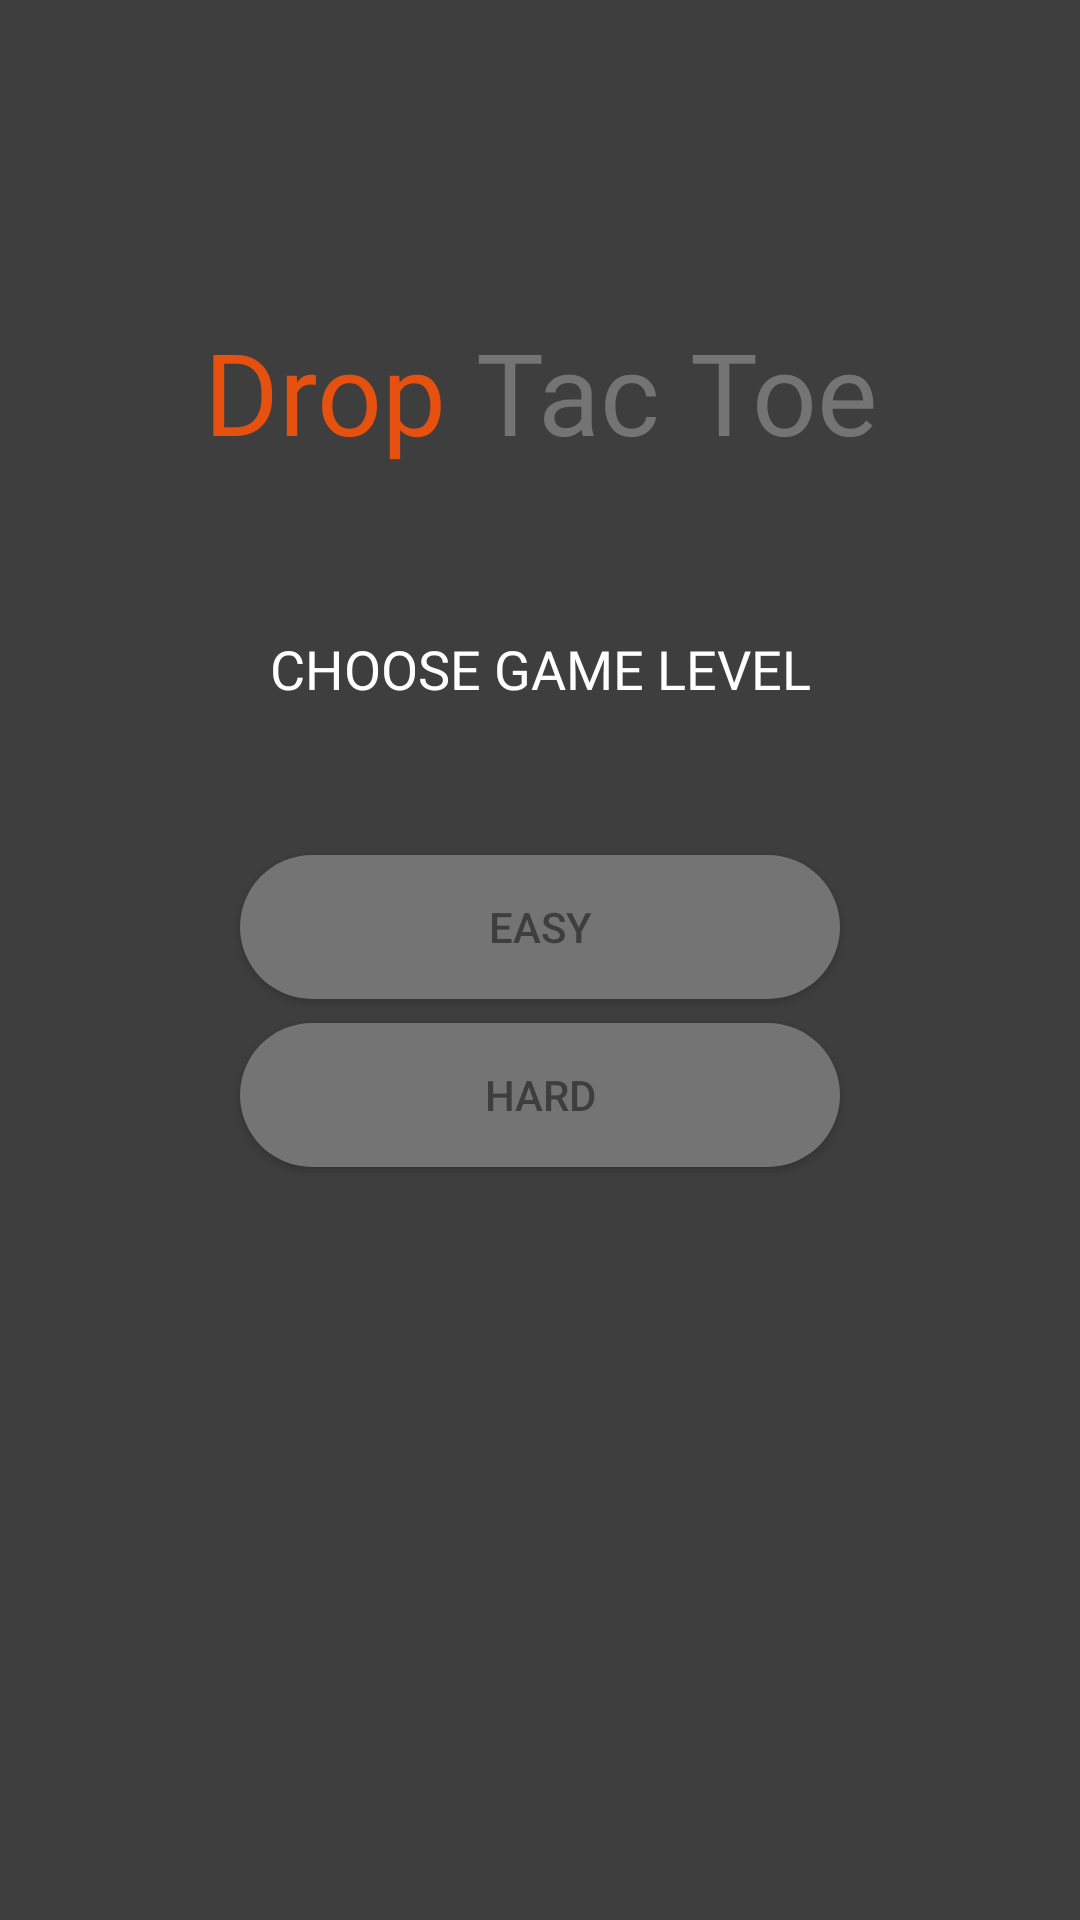

Reconstruct the res/layout file that produces this screen, plus the resources it refers to.
<!-- AndroidManifest.xml: application theme AppThemeDark -->
<!-- res/layout/activity_single_player_level_choser.xml -->
<?xml version="1.0" encoding="utf-8"?>
<LinearLayout xmlns:android="http://schemas.android.com/apk/res/android"
    xmlns:app="http://schemas.android.com/apk/res-auto"
    xmlns:tools="http://schemas.android.com/tools"
    android:layout_width="match_parent"
    android:layout_height="match_parent"
    android:orientation="vertical"
    android:gravity="top|center"
    android:background="?attr/backgroundColor"
    tools:context=".SinglePlayer.SinglePlayerLevelChooser">

    <LinearLayout
        android:id="@+id/sp_text_lly"
        android:layout_width="match_parent"
        android:layout_height="wrap_content"
        android:layout_marginTop="100dp"
        android:gravity="center"
        android:orientation="horizontal">

        <TextView
            android:layout_width="wrap_content"
            android:layout_height="wrap_content"
            android:layout_margin="5dp"
            android:fontFamily="@font/nunito_bold"
            android:gravity="center"
            android:text="@string/drop"
            android:textColor="?attr/TextEnable"
            android:textSize="38sp" />

        <TextView
            android:layout_width="wrap_content"
            android:layout_height="wrap_content"
            android:layout_margin="5dp"
            android:fontFamily="@font/nunito_bold"
            android:gravity="center"
            android:text="@string/tac"
            android:textColor="?attr/TextDisable"
            android:textSize="38sp" />

        <TextView
            android:layout_width="wrap_content"
            android:layout_height="wrap_content"
            android:layout_margin="5dp"
            android:fontFamily="@font/nunito_bold"
            android:gravity="center"
            android:text="@string/toe"
            android:textColor="?attr/TextDisable"
            android:textSize="38sp" />


    </LinearLayout>

    <TextView
        android:layout_width="match_parent"
        android:layout_height="wrap_content"
        android:text="choose game level"
        android:fontFamily="@font/nunito_bold"
        android:layout_marginTop="50dp"
        android:gravity="center"
        android:textColor="?attr/VSColor"
        android:textSize="18sp"
        android:textAllCaps="true"/>

    <Button
        android:id="@+id/btn_single_player_easy"
        android:layout_width="200dp"
        android:layout_marginTop="50dp"
        android:layout_height="wrap_content"
        android:background="@drawable/main_button_bg"
        android:elevation="10dp"
        android:onClick="SinglePlayerEasy"
        android:text="@string/easy"
        android:textColor="?attr/backgroundColor"
        android:textSize="14sp" />

    <Button
        android:id="@+id/btn_single_player_hard"
        android:layout_width="200dp"
        android:layout_height="wrap_content"
        android:layout_marginTop="8dp"
        android:background="@drawable/main_button_bg"
        android:elevation="10dp"
        android:onClick="SinglePlayerHard"
        android:text="@string/hard"
        android:textColor="?attr/backgroundColor"
        android:textSize="14sp" />


</LinearLayout>
<!-- resources referenced by this layout -->
<resources>
  <!-- drawable main_button_bg (drawable) -->
  <?xml version="1.0" encoding="utf-8"?>
  <shape xmlns:android="http://schemas.android.com/apk/res/android">
  
      <solid android:color="?attr/buttonDisable"/>
      <corners android:radius="50dp"/>
  
  </shape>
  <string name="drop">Drop</string>
  <string name="easy">Easy</string>
  <string name="hard">Hard</string>
  <string name="tac">Tac</string>
  <string name="toe">Toe</string>
  <style name="AppThemeDark" parent="Theme.AppCompat.Light.NoActionBar">
  
          <item name="colorPrimary">#e75110</item>
          <item name="colorPrimaryDark">#e75110</item>
          <item name="colorAccent">#e75110</item>
  
          <item name="backgroundColor">#3e3e3e</item>
          <item name="buttonColor">#747474</item>
          <item name="buttonEnable">#e75110</item>
          <item name="buttonDisable">#747474</item>
          <item name="TextEnable">#e75110</item>
          <item name="TextDisable">#747474</item>
          <item name="VSColor">#ffff</item>
  
          <item name="windowNoTitle">true</item>
          <item name="windowActionBar">false</item>
          <item name="android:windowFullscreen">true</item>
          <item name="android:windowContentOverlay">@null</item>
          <item name="android:windowActivityTransitions">true</item>
          <item name="android:windowAnimationStyle">@style/animation</item>
      </style>
  <style name="animation" parent="@style/Animation.AppCompat.Dialog">
          <item name="android:windowEnterAnimation">@anim/fade_in</item>
          <item name="android:windowExitAnimation">@anim/fade_out</item>
      </style>
</resources>
